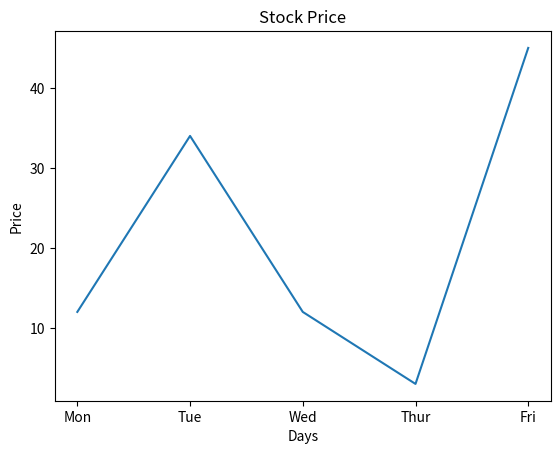
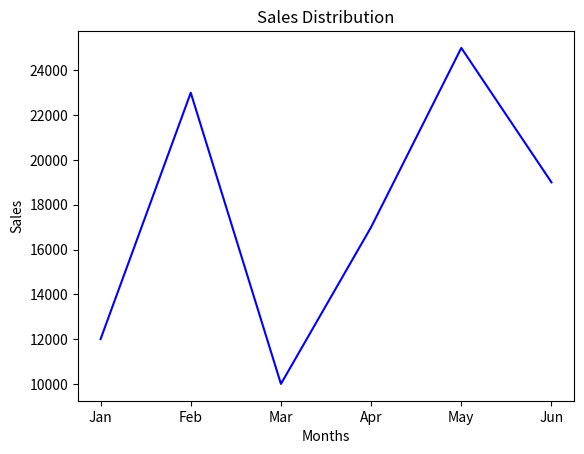

Generate these figures, in order, with matplotlib:
import matplotlib.pyplot as plt

# Line - I
days = ["Mon", "Tue", "Wed", "Thur", "Fri"]
stock_price = [12, 34, 12, 3, 45]
plt.plot(days, stock_price)
plt.xlabel("Days")
plt.ylabel("Price")
plt.title("Stock Price")
plt.show()

# Line - II
months = ["Jan", "Feb", "Mar", "Apr", "May", "Jun"]
sales = [12_000, 23_000, 10_000, 17_000, 25_000, 19_000]
plt.plot(months, sales, color="blue")
plt.xlabel("Months")
plt.ylabel("Sales")
plt.title("Sales Distribution")
plt.show()
